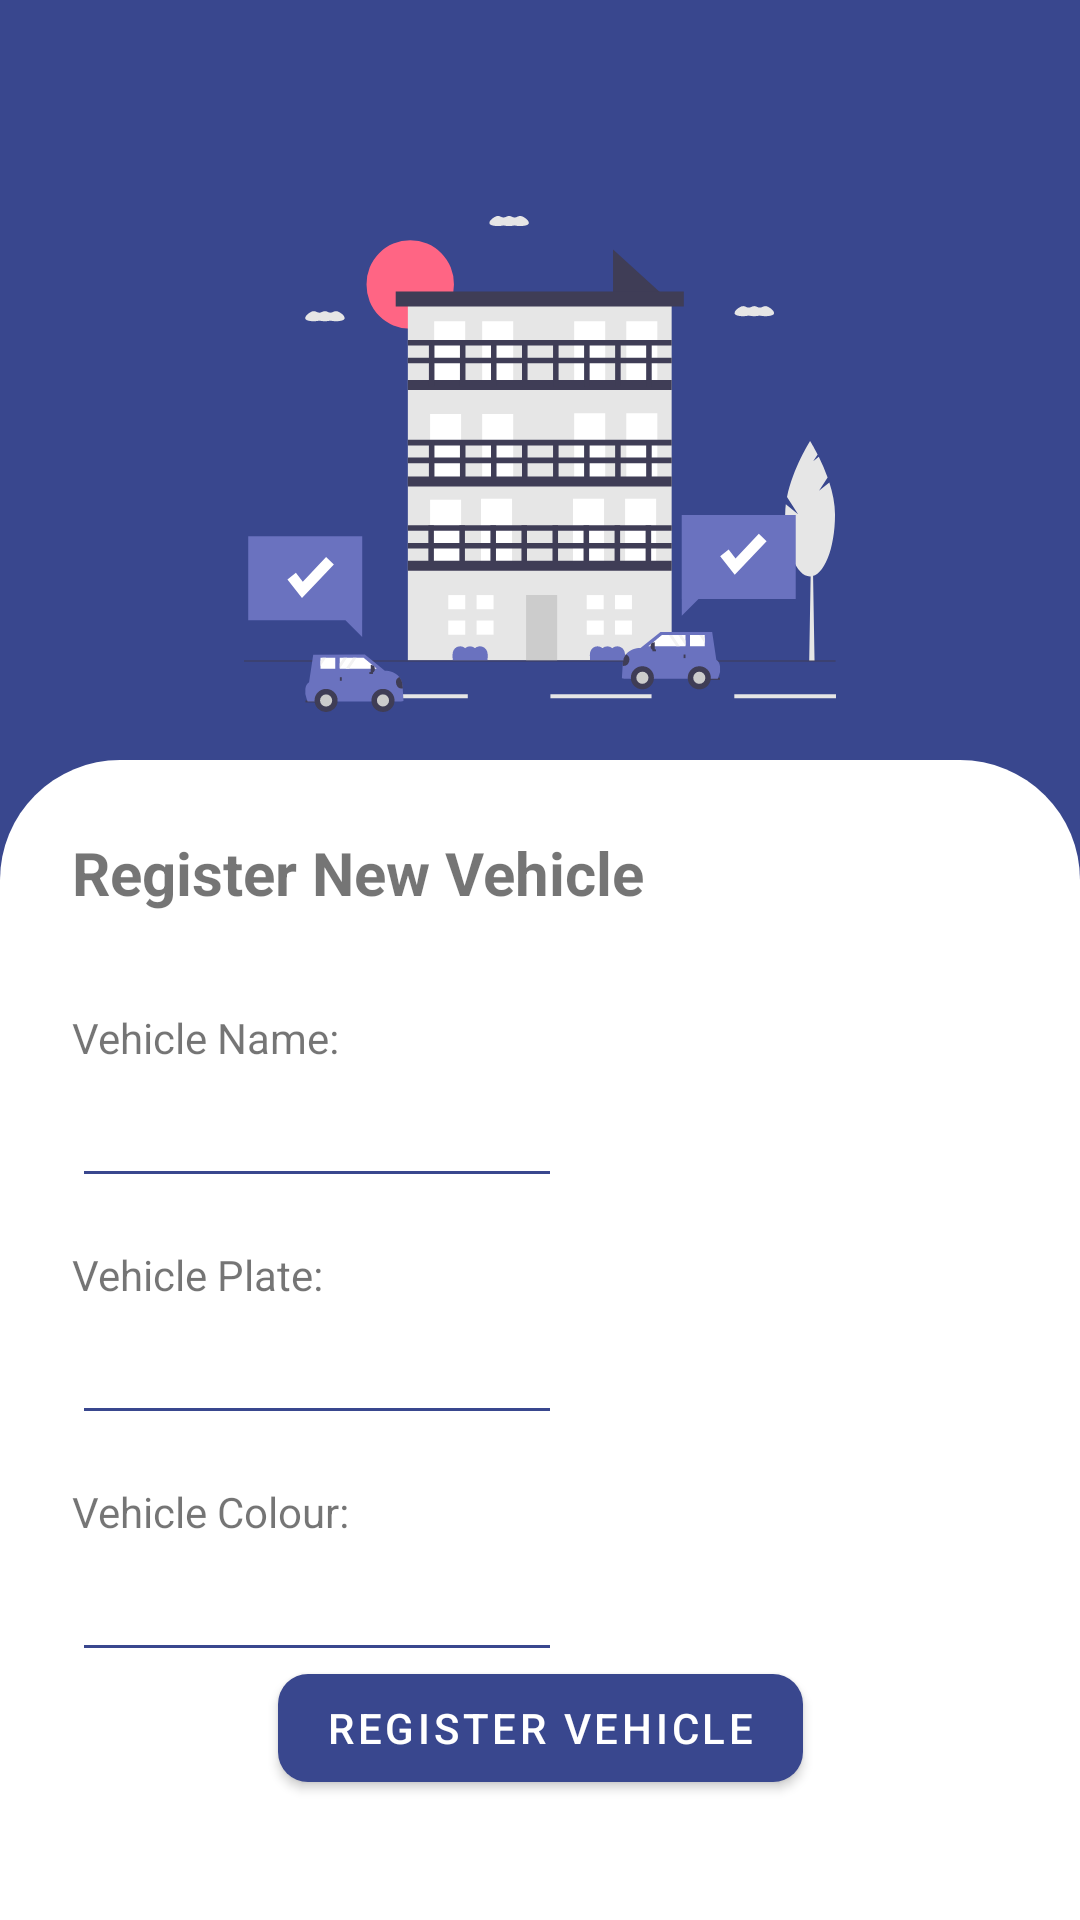

Android layout source for this screen:
<!-- AndroidManifest.xml: activity theme Theme.LETAK.RegisterVehicleActivity -->
<!-- res/layout/activity_register_vehicle.xml -->
<?xml version="1.0" encoding="utf-8"?>
<androidx.appcompat.widget.LinearLayoutCompat xmlns:android="http://schemas.android.com/apk/res/android"
    xmlns:app="http://schemas.android.com/apk/res-auto"
    xmlns:tools="http://schemas.android.com/tools"
    android:layout_width="match_parent"
    android:layout_height="match_parent"
    tools:context=".registervehicle.RegisterVehicleActivity"
    android:background="@color/primaryColor"
    android:orientation="vertical">

    <androidx.appcompat.widget.Toolbar
        android:layout_width="match_parent"
        android:layout_height="?attr/actionBarSize"
        android:id="@+id/register_vehicle_toolbar"
        android:theme="@style/ThemeOverlay.AppCompat.Dark.ActionBar"/>

    <ImageView
        android:layout_marginTop="16dp"
        android:layout_width="250dp"
        android:layout_height="0dp"
        android:layout_weight="0.3"
        android:src="@drawable/register_vehicle_img"
        android:layout_gravity="center_horizontal"/>

    <androidx.constraintlayout.widget.ConstraintLayout
        android:layout_width="match_parent"
        android:layout_height="0dp"
        android:layout_marginTop="16dp"
        android:layout_weight="0.7"
        android:background="@drawable/parking_lot_selection_bot_bg"
        android:padding="24dp">

        <TextView
            android:id="@+id/register_new_vehicle_text"
            android:layout_width="wrap_content"
            android:layout_height="wrap_content"
            android:text="@string/register_new_vehicle"
            android:textSize="20sp"
            android:textStyle="bold"
            app:layout_constraintStart_toStartOf="parent"
            app:layout_constraintTop_toTopOf="parent" />

        <TextView
            android:id="@+id/vehicle_name_text"
            android:layout_width="wrap_content"
            android:layout_height="wrap_content"
            android:layout_marginTop="32dp"
            android:text="@string/vehicle_name"
            app:layout_constraintStart_toStartOf="parent"
            app:layout_constraintTop_toBottomOf="@+id/register_new_vehicle_text" />

        <TextView
            android:id="@+id/vehicle_plate_text"
            android:layout_width="wrap_content"
            android:layout_height="wrap_content"
            android:layout_marginTop="16dp"
            android:text="@string/vehicle_plate"
            app:layout_constraintStart_toStartOf="parent"
            app:layout_constraintTop_toBottomOf="@+id/vehicle_name" />

        <TextView
            android:id="@+id/vehicle_color_text"
            android:layout_width="wrap_content"
            android:layout_height="wrap_content"
            android:layout_marginTop="16dp"
            android:text="@string/vehicle_colour"
            app:layout_constraintStart_toStartOf="parent"
            app:layout_constraintTop_toBottomOf="@+id/vehicle_plate" />

        <EditText
            android:backgroundTint="@color/primaryColor"
            android:id="@+id/vehicle_name"
            android:layout_width="wrap_content"
            android:layout_height="wrap_content"
            android:layout_marginTop="8dp"
            android:ems="10"
            android:inputType="textPersonName"
            android:textSize="14sp"
            app:layout_constraintStart_toStartOf="parent"
            app:layout_constraintTop_toBottomOf="@+id/vehicle_name_text" />

        <EditText
            android:id="@+id/vehicle_plate"
            android:layout_width="wrap_content"
            android:layout_height="wrap_content"
            android:layout_marginTop="8dp"
            android:backgroundTint="@color/primaryColor"
            android:ems="10"
            android:inputType="textPersonName"
            android:textAllCaps="true"
            android:textSize="14sp"
            app:layout_constraintStart_toStartOf="parent"
            app:layout_constraintTop_toBottomOf="@+id/vehicle_plate_text" />

        <EditText
            android:backgroundTint="@color/primaryColor"
            android:id="@+id/vehicle_color"
            android:layout_width="wrap_content"
            android:layout_height="wrap_content"
            android:layout_marginTop="8dp"
            android:ems="10"
            android:inputType="textPersonName"
            android:textSize="14sp"
            app:layout_constraintStart_toStartOf="parent"
            app:layout_constraintTop_toBottomOf="@+id/vehicle_color_text" />

        <com.google.android.material.button.MaterialButton
            android:id="@+id/register_vehicle_btn"
            android:layout_width="wrap_content"
            android:layout_height="wrap_content"
            android:layout_marginBottom="16dp"
            android:text="@string/register_vehicle_button"
            app:cornerRadius="10dp"
            app:layout_constraintBottom_toBottomOf="parent"
            app:layout_constraintEnd_toEndOf="parent"
            app:layout_constraintStart_toStartOf="parent" />


    </androidx.constraintlayout.widget.ConstraintLayout>


</androidx.appcompat.widget.LinearLayoutCompat>
<!-- resources referenced by this layout -->
<resources>
  <color name="primaryColor">#39478e</color>
  <!-- drawable parking_lot_selection_bot_bg (drawable) -->
  <?xml version="1.0" encoding="utf-8"?>
  <shape xmlns:android="http://schemas.android.com/apk/res/android"
      android:shape="rectangle">
      <solid  android:color="@color/white"/>
      <corners android:topLeftRadius="40dp"
          android:topRightRadius="40dp"/>
  </shape>
  <!-- drawable register_vehicle_img: vector/xml drawable (drawable, 14651 chars, omitted) -->
  <string name="register_new_vehicle">Register New Vehicle</string>
  <string name="register_vehicle_button">Register Vehicle</string>
  <string name="vehicle_colour">Vehicle Colour: </string>
  <string name="vehicle_name">Vehicle Name: </string>
  <string name="vehicle_plate">Vehicle Plate: </string>
  <style name="Theme.LETAK.RegisterVehicleActivity">
          <item name="android:statusBarColor">@color/primaryColor</item>
          <item name="android:navigationBarColor">@color/white</item>
      </style>
  <color name="white">#FFFFFFFF</color>
</resources>
